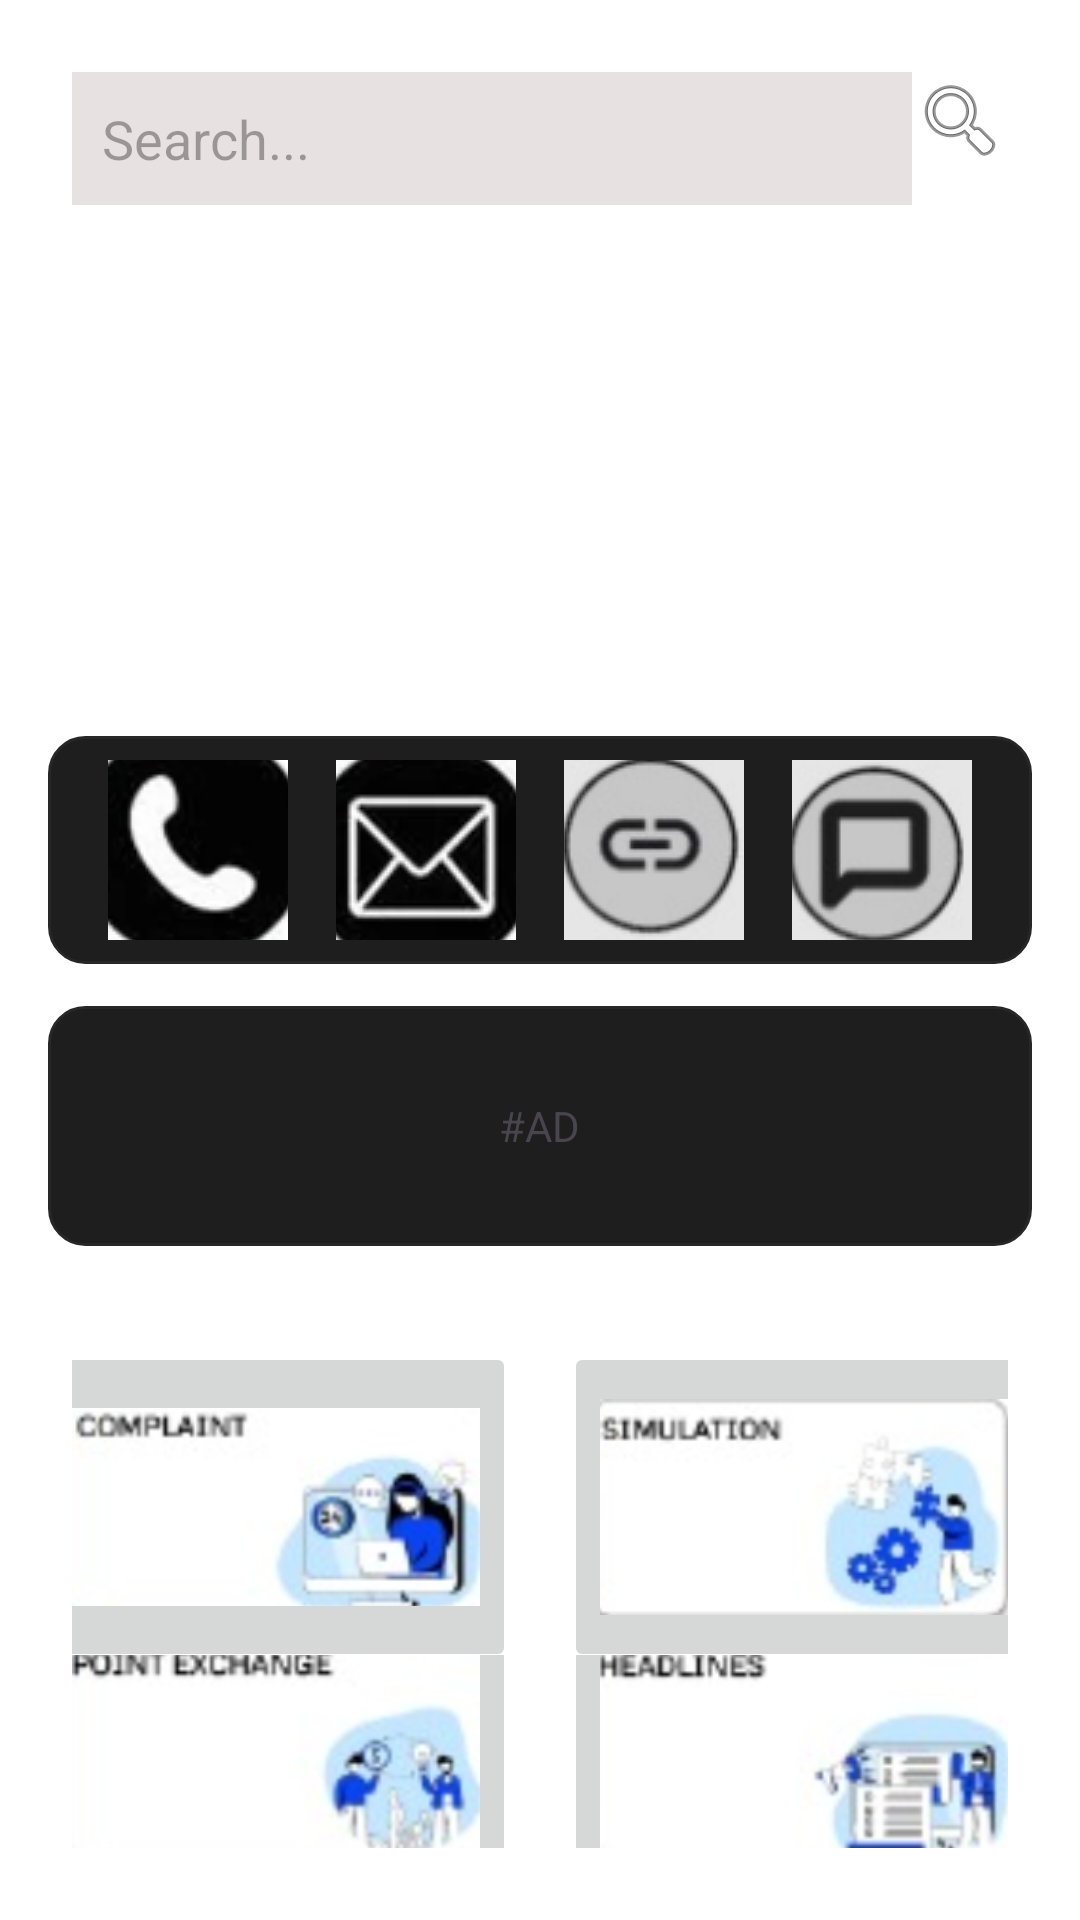

Produce the Android XML layout that renders to this screen, including the resource entries it uses.
<!-- AndroidManifest.xml: application theme Theme.Daksh19 -->
<!-- res/layout/activity_linearlayoutactivity.xml -->
<LinearLayout
    xmlns:android="http://schemas.android.com/apk/res/android"
    android:layout_width="match_parent"
    android:layout_height="match_parent"
    android:orientation="vertical"
    android:padding="16dp"
    android:background="#ffff">

    
    <LinearLayout
        android:layout_width="match_parent"
        android:layout_height="wrap_content"
        android:orientation="horizontal"
        android:padding="8dp">

        <EditText
            android:id="@+id/searchInput"
            android:layout_width="0dp"
            android:layout_weight="1"
            android:layout_height="wrap_content"
            android:hint="Search..."
            android:padding="10dp"
            android:background="#E7E1E1"/>

        <ImageButton
            android:id="@+id/searchButton"
            android:layout_width="wrap_content"
            android:layout_height="wrap_content"
            android:src="@android:drawable/ic_menu_search"
            android:background="@null"
            android:contentDescription="Search" />
    </LinearLayout>

    
    <View
        android:layout_width="match_parent"
        android:layout_height="29dp" />

    
    <LinearLayout
        android:layout_width="match_parent"
        android:layout_height="wrap_content"
        android:background="@drawable/rounded_background"
        android:gravity="center"
        android:layout_marginTop="140dp"
        android:orientation="horizontal">

        <ImageButton
            android:layout_width="60dp"
            android:layout_height="60dp"
            android:layout_margin="8dp"
            android:background="#ffff"
            android:src="@drawable/logocall" />

        <ImageButton
            android:layout_width="60dp"
            android:layout_height="60dp"
            android:layout_margin="8dp"
            android:background="#ffff"
            android:src="@drawable/messagelogo" />

        <ImageButton
            android:layout_width="60dp"
            android:layout_height="60dp"
            android:layout_margin="8dp"
            android:background="#ffff"
            android:src="@drawable/img_1" />

        <ImageButton
            android:layout_width="60dp"
            android:layout_height="60dp"
            android:layout_margin="8dp"
            android:background="#ffff"
            android:src="@drawable/img_2" />
    </LinearLayout>

    
    <LinearLayout
        android:layout_width="match_parent"
        android:layout_height="80dp"
        android:layout_marginTop="14dp"
        android:gravity="center"
        android:orientation="horizontal"
        android:background="@drawable/rounded_background">
        <TextView
            android:layout_width="wrap_content"
            android:layout_height="wrap_content"
            android:text="#AD" />
    </LinearLayout>

    
    <LinearLayout
        android:layout_width="wrap_content"
        android:layout_height="wrap_content"
        android:orientation="horizontal"
        android:gravity="center"
        android:layout_marginTop="16dp"
        android:padding="8dp">

        <ImageButton
            android:layout_width="160dp"
            android:layout_height="110dp"
            android:src="@drawable/img_3"
            android:scaleType="centerInside"
            android:padding="12dp"
            android:contentDescription="Phone"
            android:layout_margin="8dp"/>

        <ImageButton
            android:layout_width="160dp"
            android:layout_height="110dp"
            android:src="@drawable/img_4"
            android:scaleType="centerInside"
            android:padding="12dp"
            android:contentDescription="Email"
            android:layout_margin="8dp"/>
    </LinearLayout>

    
    <LinearLayout
        android:layout_width="wrap_content"
        android:layout_height="wrap_content"
        android:orientation="horizontal"
        android:gravity="center"
        android:layout_marginTop="-30dp"
        android:padding="8dp">

        <ImageButton
            android:layout_width="160dp"
            android:layout_height="110dp"
            android:src="@drawable/img_5"
            android:scaleType="centerInside"
            android:padding="12dp"
            android:contentDescription="Phone"
            android:layout_margin="8dp"/>

        <ImageButton
            android:layout_width="160dp"
            android:layout_height="110dp"
            android:src="@drawable/img_6"
            android:scaleType="centerInside"
            android:padding="12dp"
            android:contentDescription="Email"
            android:layout_margin="8dp"/>
    </LinearLayout>

</LinearLayout> 
<!-- resources referenced by this layout -->
<resources>
  <!-- drawable img_1: png bitmap (drawable, 4938 bytes) -->
  <!-- drawable img_2: png bitmap (drawable, 4288 bytes) -->
  <!-- drawable img_3: png bitmap (drawable, 30665 bytes) -->
  <!-- drawable img_4: png bitmap (drawable, 30038 bytes) -->
  <!-- drawable img_5: png bitmap (drawable, 26363 bytes) -->
  <!-- drawable img_6: png bitmap (drawable, 25693 bytes) -->
  <!-- drawable logocall: png bitmap (drawable, 9142 bytes) -->
  <!-- drawable messagelogo: png bitmap (drawable, 9512 bytes) -->
  <!-- drawable rounded_background (drawable) -->
  <shape xmlns:android="http://schemas.android.com/apk/res/android">
      <solid android:color="#1E1E1E"/>
      <stroke android:width="1dp" android:color="#282727"/>
      <corners android:radius="12dp"/>
  </shape>
  <style name="Theme.Daksh19" parent="Base.Theme.Daksh19" />
  <style name="Base.Theme.Daksh19" parent="Theme.Material3.DayNight.NoActionBar">
          
          
      </style>
</resources>
